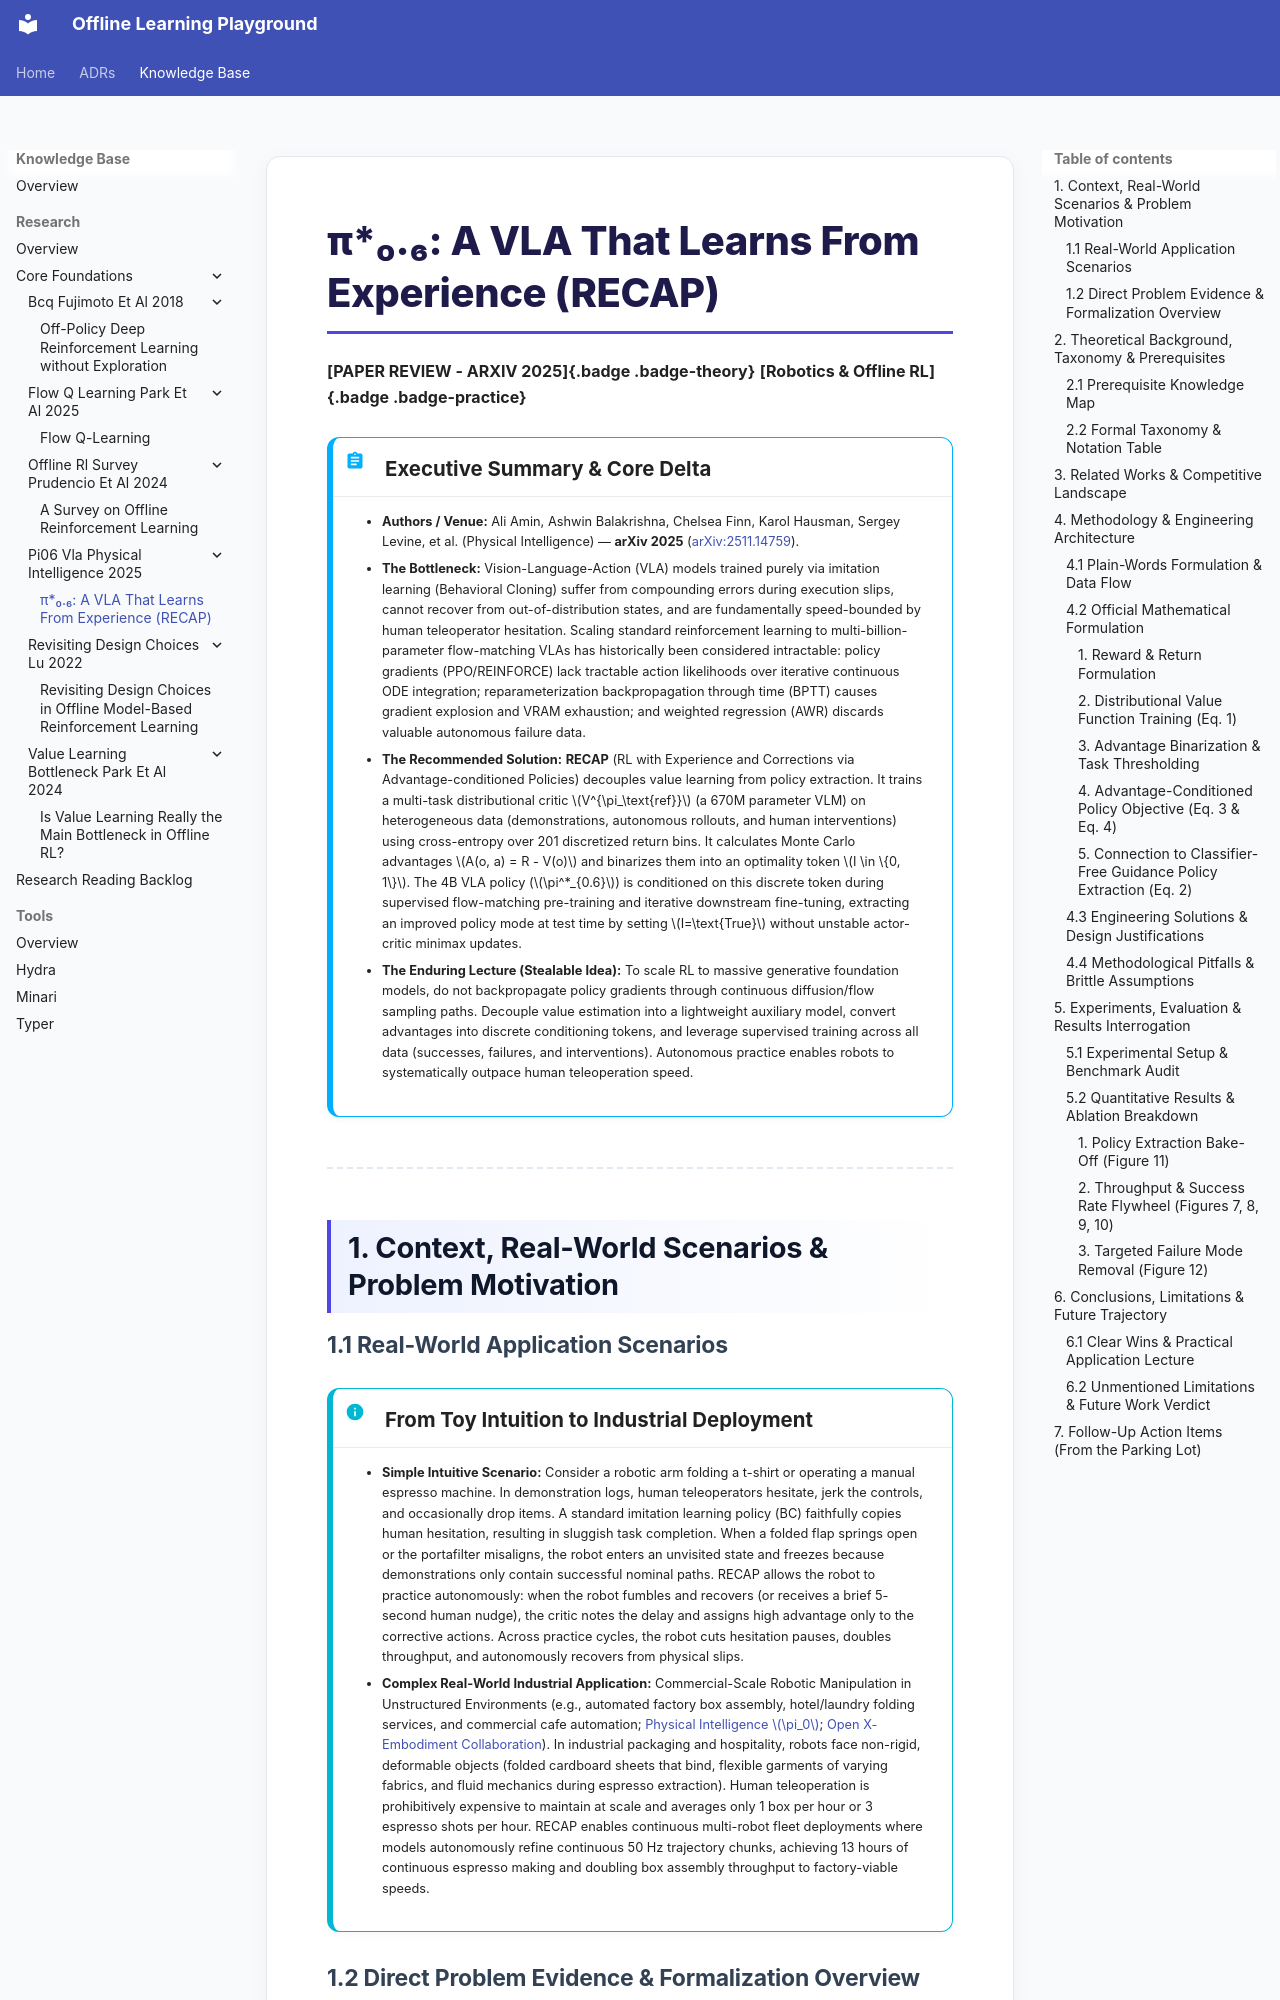

repository: szelesteya/offline-learning-playground · page: knowledge_base/research/core_foundations/pi06_vla_physical_intelligence_2025/notes/index.html · generator: mkdocs

# π*₀.₆: A VLA That Learns From Experience (RECAP)

**[PAPER REVIEW - ARXIV 2025]{.badge .badge-theory}** **[Robotics & Offline RL]{.badge .badge-practice}**

!!! abstract "Executive Summary & Core Delta"
    - **Authors / Venue:** Ali Amin, Ashwin Balakrishna, Chelsea Finn, Karol Hausman, Sergey Levine, et al. (Physical Intelligence) — **arXiv 2025** ([arXiv:2511.14759](https://arxiv.org/abs/2511.14759v2)).
    - **The Bottleneck:** Vision-Language-Action (VLA) models trained purely via imitation learning (Behavioral Cloning) suffer from compounding errors during execution slips, cannot recover from out-of-distribution states, and are fundamentally speed-bounded by human teleoperator hesitation. Scaling standard reinforcement learning to multi-billion-parameter flow-matching VLAs has historically been considered intractable: policy gradients (PPO/REINFORCE) lack tractable action likelihoods over iterative continuous ODE integration; reparameterization backpropagation through time (BPTT) causes gradient explosion and VRAM exhaustion; and weighted regression (AWR) discards valuable autonomous failure data.
    - **The Recommended Solution:** **RECAP** (RL with Experience and Corrections via Advantage-conditioned Policies) decouples value learning from policy extraction. It trains a multi-task distributional critic $V^{\pi_\text{ref}}$ (a 670M parameter VLM) on heterogeneous data (demonstrations, autonomous rollouts, and human interventions) using cross-entropy over 201 discretized return bins. It calculates Monte Carlo advantages $A(o, a) = R - V(o)$ and binarizes them into an optimality token $I \in \{0, 1\}$. The 4B VLA policy ($\pi^*_{0.6}$) is conditioned on this discrete token during supervised flow-matching pre-training and iterative downstream fine-tuning, extracting an improved policy mode at test time by setting $I=\text{True}$ without unstable actor-critic minimax updates.
    - **The Enduring Lecture (Stealable Idea):** To scale RL to massive generative foundation models, do not backpropagate policy gradients through continuous diffusion/flow sampling paths. Decouple value estimation into a lightweight auxiliary model, convert advantages into discrete conditioning tokens, and leverage supervised training across all data (successes, failures, and interventions). Autonomous practice enables robots to systematically outpace human teleoperation speed.

---

## 1. Context, Real-World Scenarios & Problem Motivation
